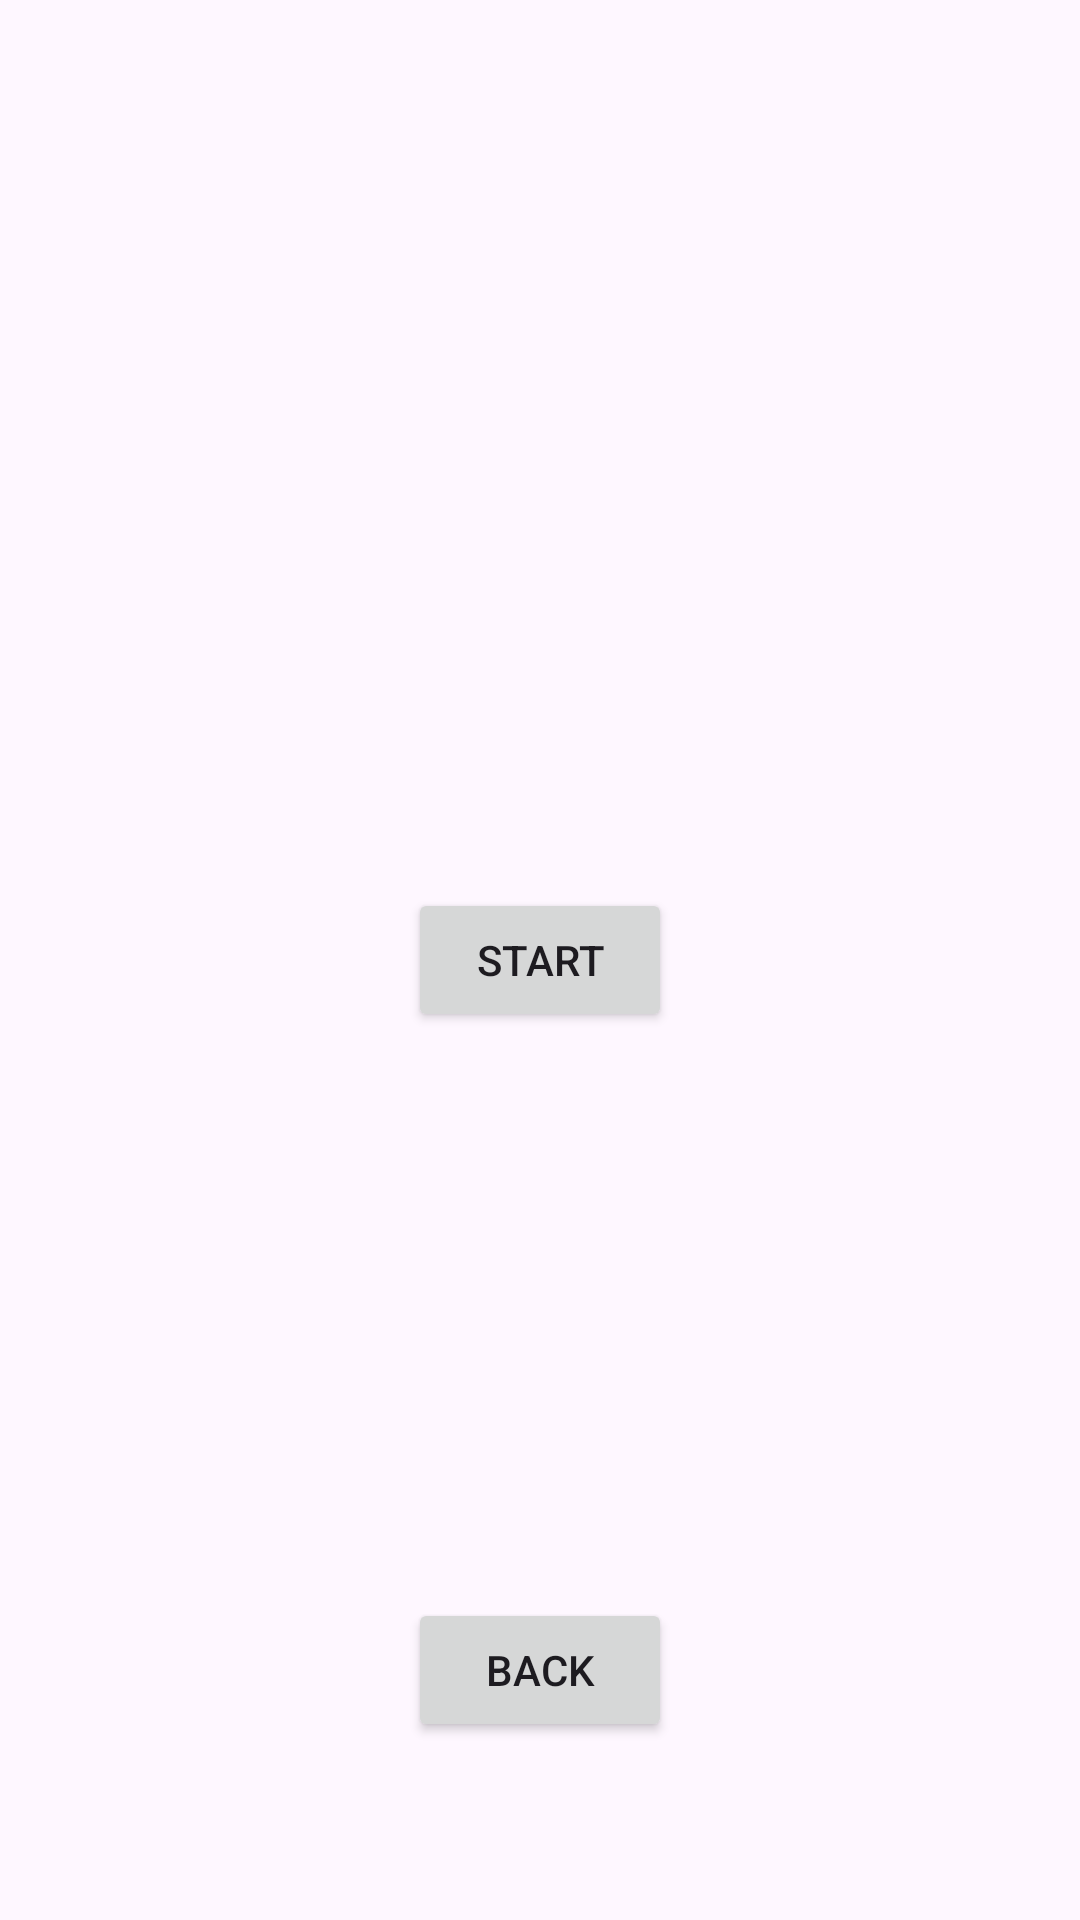

Write the Android layout XML for this screen, with the resource values it uses.
<!-- AndroidManifest.xml: application theme Theme.Wherewolf -->
<!-- res/layout/activity_join_game.xml -->
<?xml version="1.0" encoding="utf-8"?>
<androidx.constraintlayout.widget.ConstraintLayout xmlns:android="http://schemas.android.com/apk/res/android"
    xmlns:app="http://schemas.android.com/apk/res-auto"
    xmlns:tools="http://schemas.android.com/tools"
    android:layout_width="match_parent"
    android:layout_height="match_parent"
    tools:context=".JoinGameActivity">

    <Button
        android:id="@+id/buttonBack"
        android:layout_width="wrap_content"
        android:layout_height="wrap_content"
        android:text="Back"
        tools:layout_editor_absoluteX="160dp"
        tools:layout_editor_absoluteY="580dp"
        app:layout_constraintBottom_toBottomOf="parent"
        app:layout_constraintEnd_toEndOf="parent"
        app:layout_constraintStart_toStartOf="parent"
        app:layout_constraintTop_toTopOf="parent"
        app:layout_constraintVertical_bias="0.90" />

    <Button
        android:id="@+id/buttonStart"
        android:layout_width="wrap_content"
        android:layout_height="wrap_content"
        android:text="Start"
        tools:layout_editor_absoluteX="160dp"
        tools:layout_editor_absoluteY="580dp"
        app:layout_constraintBottom_toBottomOf="parent"
        app:layout_constraintEnd_toEndOf="parent"
        app:layout_constraintStart_toStartOf="parent"
        app:layout_constraintTop_toTopOf="parent"
        app:layout_constraintVertical_bias="0.50" />
</androidx.constraintlayout.widget.ConstraintLayout>
<!-- resources referenced by this layout -->
<resources>
  <style name="Theme.Wherewolf" parent="Base.Theme.Wherewolf" />
  <style name="Base.Theme.Wherewolf" parent="Theme.Material3.DayNight.NoActionBar">
          
          
      </style>
</resources>
